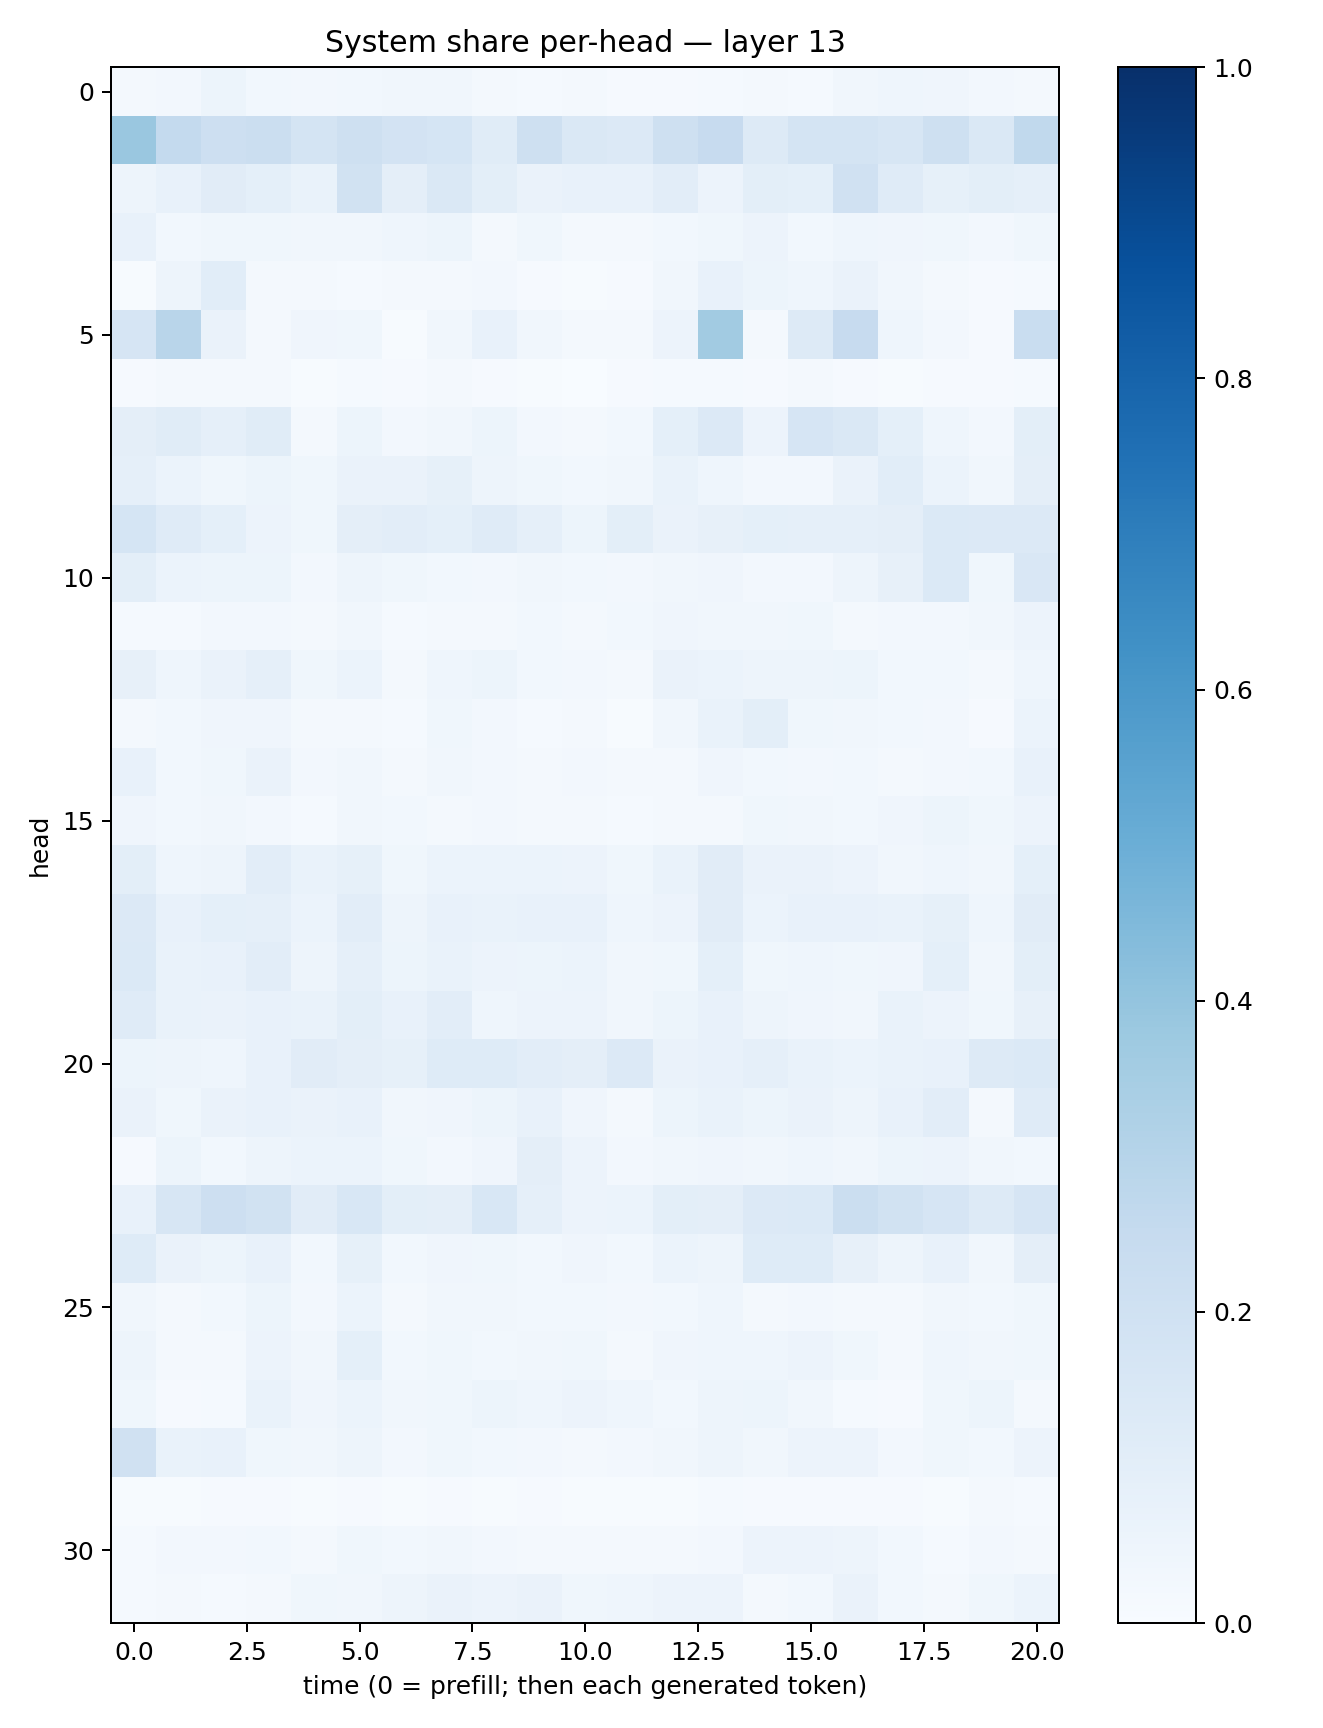

Source data for this figure (header and first rows):
0.018583886, 0.025078941, 0.05321669, 0.028961074, 0.02702063, 0.028135493, 0.033480227, 0.0332182, 0.016711926, 0.01534256, 0.018015927, 0.0083950525, 0.009904539, 0.012007216, 0.016887989, 0.01195832, 0.031657953, 0.0459387, 0.04045574, 0.025268877, 0.019136451
0.3858, 0.2549, 0.2146, 0.2254, 0.1743, 0.2072, 0.1819, 0.1705, 0.1161, 0.2103, 0.1424, 0.1344, 0.2059, 0.2441, 0.1324, 0.1785, 0.1727, 0.1582, 0.2068, 0.146, 0.262
0.05001, 0.07535, 0.1126, 0.09134, 0.06971, 0.1902, 0.09644, 0.1481, 0.09886, 0.06497, 0.07696, 0.07241, 0.105, 0.05694, 0.1003, 0.09088, 0.1968, 0.1197, 0.08317, 0.09926, 0.08751
0.07411, 0.02822, 0.03759, 0.03672, 0.03216, 0.03169, 0.04666, 0.05227, 0.02092, 0.03546, 0.01794, 0.01837, 0.02981, 0.03625, 0.05493, 0.02939, 0.04492, 0.03913, 0.03761, 0.02623, 0.03757
0.005245, 0.05023, 0.1057, 0.02217, 0.02072, 0.01465, 0.02189, 0.01871, 0.02436, 0.01163, 0.004885, 0.009436, 0.03303, 0.07132, 0.05145, 0.04358, 0.06618, 0.03222, 0.01914, 0.01152, 0.01438
0.1659, 0.2921, 0.06459, 0.02259, 0.03915, 0.03556, 0.005245, 0.03462, 0.07667, 0.03474, 0.01698, 0.01608, 0.05805, 0.3608, 0.01913, 0.1323, 0.2456, 0.04584, 0.02668, 0.009278, 0.2327
0.01056, 0.01931, 0.01934, 0.0212, 0.005293, 0.01237, 0.008534, 0.01752, 0.008445, 0.004438, 0.002459, 0.008814, 0.01424, 0.01512, 0.008087, 0.01737, 0.01034, 0.005027, 0.008774, 0.01052, 0.0128
0.09525, 0.1155, 0.08814, 0.1167, 0.02168, 0.05287, 0.02718, 0.03259, 0.05382, 0.02663, 0.01607, 0.02776, 0.09352, 0.1342, 0.05698, 0.1654, 0.141, 0.09191, 0.04367, 0.02388, 0.09947
0.08666, 0.05986, 0.03666, 0.05183, 0.03702, 0.06485, 0.06447, 0.08293, 0.05071, 0.03644, 0.02897, 0.03402, 0.06749, 0.04519, 0.02419, 0.02544, 0.06498, 0.108, 0.06038, 0.03175, 0.09569
0.1706, 0.1179, 0.09202, 0.05496, 0.03882, 0.09468, 0.1018, 0.09027, 0.1195, 0.08976, 0.05271, 0.1009, 0.06361, 0.07965, 0.09273, 0.08612, 0.08804, 0.09585, 0.1378, 0.1361, 0.1355
0.09803, 0.06083, 0.05408, 0.05152, 0.02589, 0.04951, 0.03703, 0.02768, 0.02383, 0.03221, 0.02815, 0.02654, 0.03334, 0.04263, 0.02732, 0.02553, 0.04693, 0.08199, 0.1384, 0.03585, 0.1486
0.015, 0.01394, 0.02502, 0.02512, 0.0207, 0.03214, 0.01481, 0.01655, 0.02302, 0.03077, 0.02067, 0.03012, 0.04164, 0.03295, 0.03154, 0.03545, 0.01799, 0.02377, 0.02458, 0.03336, 0.05762
0.08018, 0.04502, 0.06322, 0.08956, 0.03874, 0.0591, 0.02088, 0.04631, 0.05305, 0.02973, 0.02437, 0.01968, 0.06486, 0.06223, 0.04849, 0.04989, 0.05143, 0.02765, 0.02978, 0.0228, 0.0444
0.0176, 0.02798, 0.04257, 0.03908, 0.01782, 0.0215, 0.01377, 0.03668, 0.02459, 0.01282, 0.01793, 0.007722, 0.03223, 0.06753, 0.1015, 0.03574, 0.03144, 0.02993, 0.02681, 0.008311, 0.06079
0.0711, 0.02957, 0.03692, 0.0658, 0.02559, 0.03392, 0.01909, 0.03212, 0.02407, 0.02214, 0.02656, 0.01663, 0.02264, 0.04152, 0.02776, 0.02455, 0.02846, 0.0209, 0.02646, 0.02902, 0.07118
0.04065, 0.02956, 0.03222, 0.02496, 0.01288, 0.03186, 0.02816, 0.0215, 0.02387, 0.01684, 0.01567, 0.01318, 0.01685, 0.0185, 0.03766, 0.03222, 0.02974, 0.0408, 0.053, 0.03769, 0.0566
0.09943, 0.04516, 0.04787, 0.1028, 0.07012, 0.08439, 0.03798, 0.06057, 0.05993, 0.05958, 0.05529, 0.03592, 0.06687, 0.1097, 0.06542, 0.06522, 0.05748, 0.03514, 0.04396, 0.03441, 0.0914
0.1363, 0.07279, 0.09191, 0.08657, 0.06049, 0.1017, 0.04982, 0.07341, 0.06957, 0.07062, 0.07314, 0.04554, 0.0566, 0.1096, 0.06226, 0.0751, 0.07357, 0.06774, 0.08411, 0.04378, 0.112
0.1377, 0.06946, 0.07187, 0.1032, 0.04809, 0.08673, 0.05444, 0.07029, 0.0568, 0.05089, 0.05877, 0.033, 0.03879, 0.0899, 0.03784, 0.04417, 0.03738, 0.04226, 0.09239, 0.03414, 0.1011
0.1207, 0.06728, 0.06409, 0.07247, 0.06671, 0.09992, 0.07057, 0.1036, 0.04343, 0.05693, 0.05733, 0.03358, 0.05397, 0.07178, 0.05065, 0.04158, 0.03195, 0.06989, 0.05814, 0.03735, 0.0784
0.05239, 0.04693, 0.04318, 0.07635, 0.1109, 0.0973, 0.08466, 0.1215, 0.123, 0.1023, 0.09419, 0.1338, 0.06593, 0.07522, 0.08836, 0.06935, 0.05986, 0.06672, 0.07248, 0.1315, 0.1373
0.06575, 0.0366, 0.06584, 0.07149, 0.0644, 0.07194, 0.03314, 0.04295, 0.05383, 0.07556, 0.04091, 0.01888, 0.05318, 0.06673, 0.05434, 0.06514, 0.05065, 0.07721, 0.1044, 0.02093, 0.1208
0.01027, 0.0518, 0.03027, 0.04744, 0.06145, 0.06085, 0.03613, 0.02408, 0.04274, 0.09435, 0.05794, 0.0271, 0.03203, 0.03996, 0.03369, 0.04549, 0.03333, 0.05123, 0.05703, 0.03439, 0.02805
0.07233, 0.1629, 0.211, 0.1947, 0.1095, 0.1528, 0.09964, 0.09661, 0.1531, 0.08968, 0.05561, 0.0588, 0.09916, 0.09761, 0.1338, 0.1379, 0.2213, 0.1915, 0.1641, 0.1301, 0.1642
0.1233, 0.06562, 0.05445, 0.07442, 0.02942, 0.08379, 0.02842, 0.04014, 0.03801, 0.03077, 0.04188, 0.0292, 0.06036, 0.05077, 0.1233, 0.1223, 0.08186, 0.04904, 0.07225, 0.03183, 0.09393
0.03468, 0.0166, 0.02893, 0.05463, 0.02689, 0.06087, 0.02104, 0.03334, 0.03424, 0.02805, 0.03066, 0.02441, 0.02904, 0.04638, 0.02081, 0.02368, 0.01572, 0.01686, 0.03387, 0.02815, 0.03843
0.0505, 0.02072, 0.02091, 0.05753, 0.03194, 0.09107, 0.02797, 0.03868, 0.03006, 0.03337, 0.03838, 0.0191, 0.04021, 0.04307, 0.04392, 0.05531, 0.03836, 0.0168, 0.04591, 0.03189, 0.03883
0.0379, 0.008675, 0.01392, 0.06816, 0.04201, 0.06226, 0.03393, 0.0356, 0.05256, 0.04643, 0.05725, 0.04567, 0.03015, 0.05048, 0.05449, 0.03348, 0.01549, 0.0117, 0.03576, 0.05173, 0.02074
0.1959, 0.06924, 0.07746, 0.03572, 0.03364, 0.04854, 0.02468, 0.03867, 0.02784, 0.02618, 0.0209, 0.02622, 0.03404, 0.05066, 0.03276, 0.05757, 0.05601, 0.02541, 0.03601, 0.0308, 0.05568
0.007344, 0.007544, 0.008862, 0.008712, 0.007055, 0.008285, 0.006943, 0.008131, 0.007193, 0.01074, 0.005452, 0.007752, 0.006403, 0.01203, 0.008833, 0.01062, 0.01026, 0.008104, 0.006022, 0.01729, 0.0129
0.01521, 0.02718, 0.02622, 0.02796, 0.02019, 0.0376, 0.02873, 0.03383, 0.02485, 0.02283, 0.02086, 0.02011, 0.01848, 0.02355, 0.05552, 0.05713, 0.04726, 0.02947, 0.01342, 0.02384, 0.02216
0.01388, 0.01792, 0.01402, 0.02098, 0.03597, 0.03299, 0.04927, 0.06303, 0.05698, 0.06627, 0.03603, 0.04537, 0.05826, 0.05668, 0.02254, 0.02879, 0.06317, 0.02859, 0.02207, 0.03734, 0.06209
